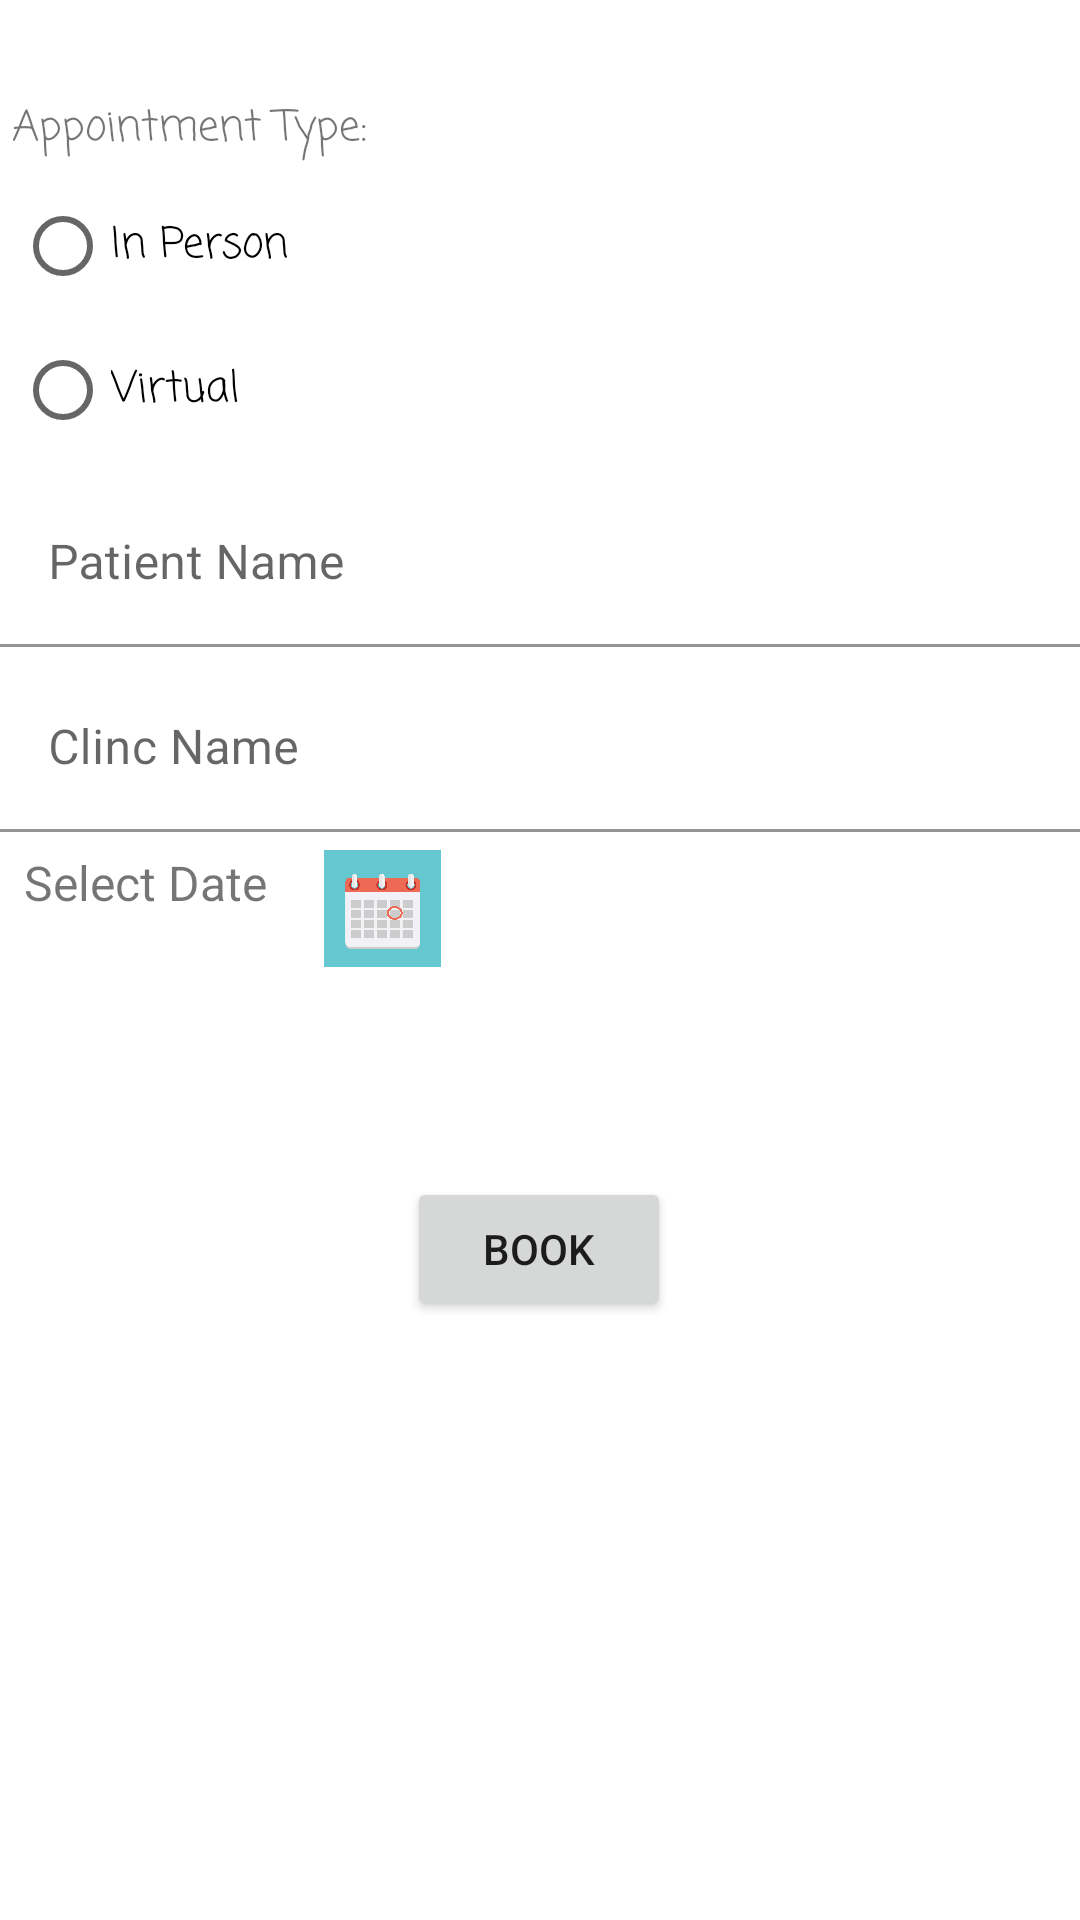

Write the Android layout XML for this screen, with the resource values it uses.
<!-- AndroidManifest.xml: application theme Theme.OrgTuwaiqHospitalAppointment -->
<!-- res/layout/activity_book_appointment.xml -->
<?xml version="1.0" encoding="utf-8"?>
<androidx.constraintlayout.widget.ConstraintLayout xmlns:android="http://schemas.android.com/apk/res/android"
    xmlns:app="http://schemas.android.com/apk/res-auto"
    xmlns:tools="http://schemas.android.com/tools"
    android:layout_width="match_parent"
    android:layout_height="match_parent"
    tools:context=".view.BookAppointment.BookAppointmentActivity">

    <RadioGroup
        android:id="@+id/radio_group"
        android:layout_width="match_parent"
        android:layout_height="wrap_content"
        app:layout_constraintStart_toStartOf="parent"
        app:layout_constraintTop_toBottomOf="@+id/textViewAppointmentType">


        <RadioButton
            android:id="@+id/radioButtonInperson"
            android:layout_width="wrap_content"
            android:layout_height="wrap_content"
            android:layout_marginStart="5dp"
            android:fontFamily="casual"
            android:onClick="radio_button_clicked"
            android:text="@string/in_person"
            app:layout_constraintStart_toStartOf="parent"
            app:layout_constraintTop_toBottomOf="@+id/textViewAppointmentType" />

        <RadioButton
            android:id="@+id/radioButtonVirtual"
            android:layout_width="wrap_content"
            android:layout_height="wrap_content"
            android:layout_marginStart="5dp"
            android:fontFamily="casual"
            android:onClick="radio_button_clicked"
            android:text="@string/virtual"
            app:layout_constraintStart_toEndOf="@+id/radioButtonInperson"
            app:layout_constraintTop_toBottomOf="@+id/textViewAppointmentType" />


    </RadioGroup>

    <TextView
        android:id="@+id/textViewAppointmentType"
        android:layout_width="222dp"
        android:layout_height="26dp"
        android:layout_marginStart="4dp"
        android:layout_marginTop="32dp"
        android:fontFamily="casual"
        android:text="@string/appointment_type"
        app:layout_constraintStart_toStartOf="parent"
        app:layout_constraintTop_toTopOf="parent" />


    <com.google.android.material.textfield.TextInputLayout
        android:id="@+id/textPatientName"
        android:layout_width="409dp"
        android:layout_height="wrap_content"
        android:layout_marginTop="6dp"
        app:boxBackgroundColor="#FFFFFF"
        app:layout_constraintStart_toStartOf="parent"
        app:layout_constraintTop_toBottomOf="@+id/radio_group">

        <com.google.android.material.textfield.TextInputEditText
            android:id="@+id/textPatientName1"
            android:layout_width="match_parent"
            android:layout_height="wrap_content"
            android:hint="@string/patient_name"
            android:shadowColor="#FFFFFF" />
    </com.google.android.material.textfield.TextInputLayout>

    <com.google.android.material.textfield.TextInputLayout
        android:id="@+id/textClincName"
        android:layout_width="409dp"
        android:layout_height="wrap_content"
        android:layout_marginTop="6dp"
        app:boxBackgroundColor="#FFFFFF"
        app:layout_constraintStart_toStartOf="parent"
        app:layout_constraintTop_toBottomOf="@+id/textPatientName">

        <com.google.android.material.textfield.TextInputEditText
            android:id="@+id/textClincName1"
            android:layout_width="match_parent"
            android:layout_height="wrap_content"
            android:hint="Clinc Name" />
    </com.google.android.material.textfield.TextInputLayout>

    <Button
        android:id="@+id/buttonBook"
        android:layout_width="wrap_content"
        android:layout_height="wrap_content"
        android:layout_marginStart="16dp"
        android:layout_marginTop="70dp"
        android:layout_marginEnd="16dp"
        android:text="Book"
        app:layout_constraintEnd_toEndOf="parent"
        app:layout_constraintHorizontal_bias="0.498"
        app:layout_constraintStart_toStartOf="parent"
        app:layout_constraintTop_toBottomOf="@+id/imageViewCalender" />

    <TextView
        android:id="@+id/textViewPickdate"
        android:layout_width="wrap_content"
        android:layout_height="wrap_content"
        android:layout_marginStart="8dp"
        android:layout_marginTop="6dp"
        android:text="Select Date"
        android:textSize="16sp"
        app:layout_constraintEnd_toStartOf="@+id/imageViewCalender"
        app:layout_constraintStart_toStartOf="parent"
        app:layout_constraintTop_toBottomOf="@+id/textClincName" />

    <TextView
        android:id="@+id/textViewshowDate"
        android:layout_width="wrap_content"
        android:layout_height="wrap_content"
        android:layout_marginStart="4dp"
        android:layout_marginTop="15dp"
        android:text=" "
        android:textSize="24sp"
        app:layout_constraintStart_toStartOf="parent"
        app:layout_constraintTop_toBottomOf="@+id/textViewPickdate" />

    <ImageView
        android:id="@+id/imageViewCalender"
        android:layout_width="77dp"
        android:layout_height="39dp"
        android:layout_marginTop="6dp"
        app:layout_constraintStart_toEndOf="@+id/textViewPickdate"
        app:layout_constraintTop_toBottomOf="@+id/textClincName"
        app:srcCompat="@drawable/y2020_04_08_14_generated" />

</androidx.constraintlayout.widget.ConstraintLayout>
<!-- resources referenced by this layout -->
<resources>
  <!-- drawable y2020_04_08_14_generated: png bitmap (drawable, 183891 bytes) -->
  <string name="appointment_type">Appointment Type:</string>
  <string name="in_person">In Person</string>
  <string name="patient_name">Patient Name</string>
  <string name="virtual">Virtual</string>
  <style name="Theme.OrgTuwaiqHospitalAppointment" parent="Theme.MaterialComponents.DayNight.DarkActionBar">
          
          <item name="colorPrimary">@color/purple_500</item>
          <item name="colorPrimaryVariant">@color/purple_700</item>
          <item name="colorOnPrimary">@color/white</item>
          
          <item name="colorSecondary">@color/teal_200</item>
          <item name="colorSecondaryVariant">@color/teal_700</item>
          <item name="colorOnSecondary">@color/black</item>
          
          <item name="android:statusBarColor" tools:targetApi="l">?attr/colorPrimaryVariant</item>
          
      </style>
  <color name="purple_500">#0CCCCC</color>
  <color name="purple_700">#0CCCCC</color>
  <color name="white">#FFFFFFFF</color>
  <color name="teal_200">#FF03DAC5</color>
  <color name="teal_700">#FF018786</color>
  <color name="black">#FF000000</color>
</resources>
